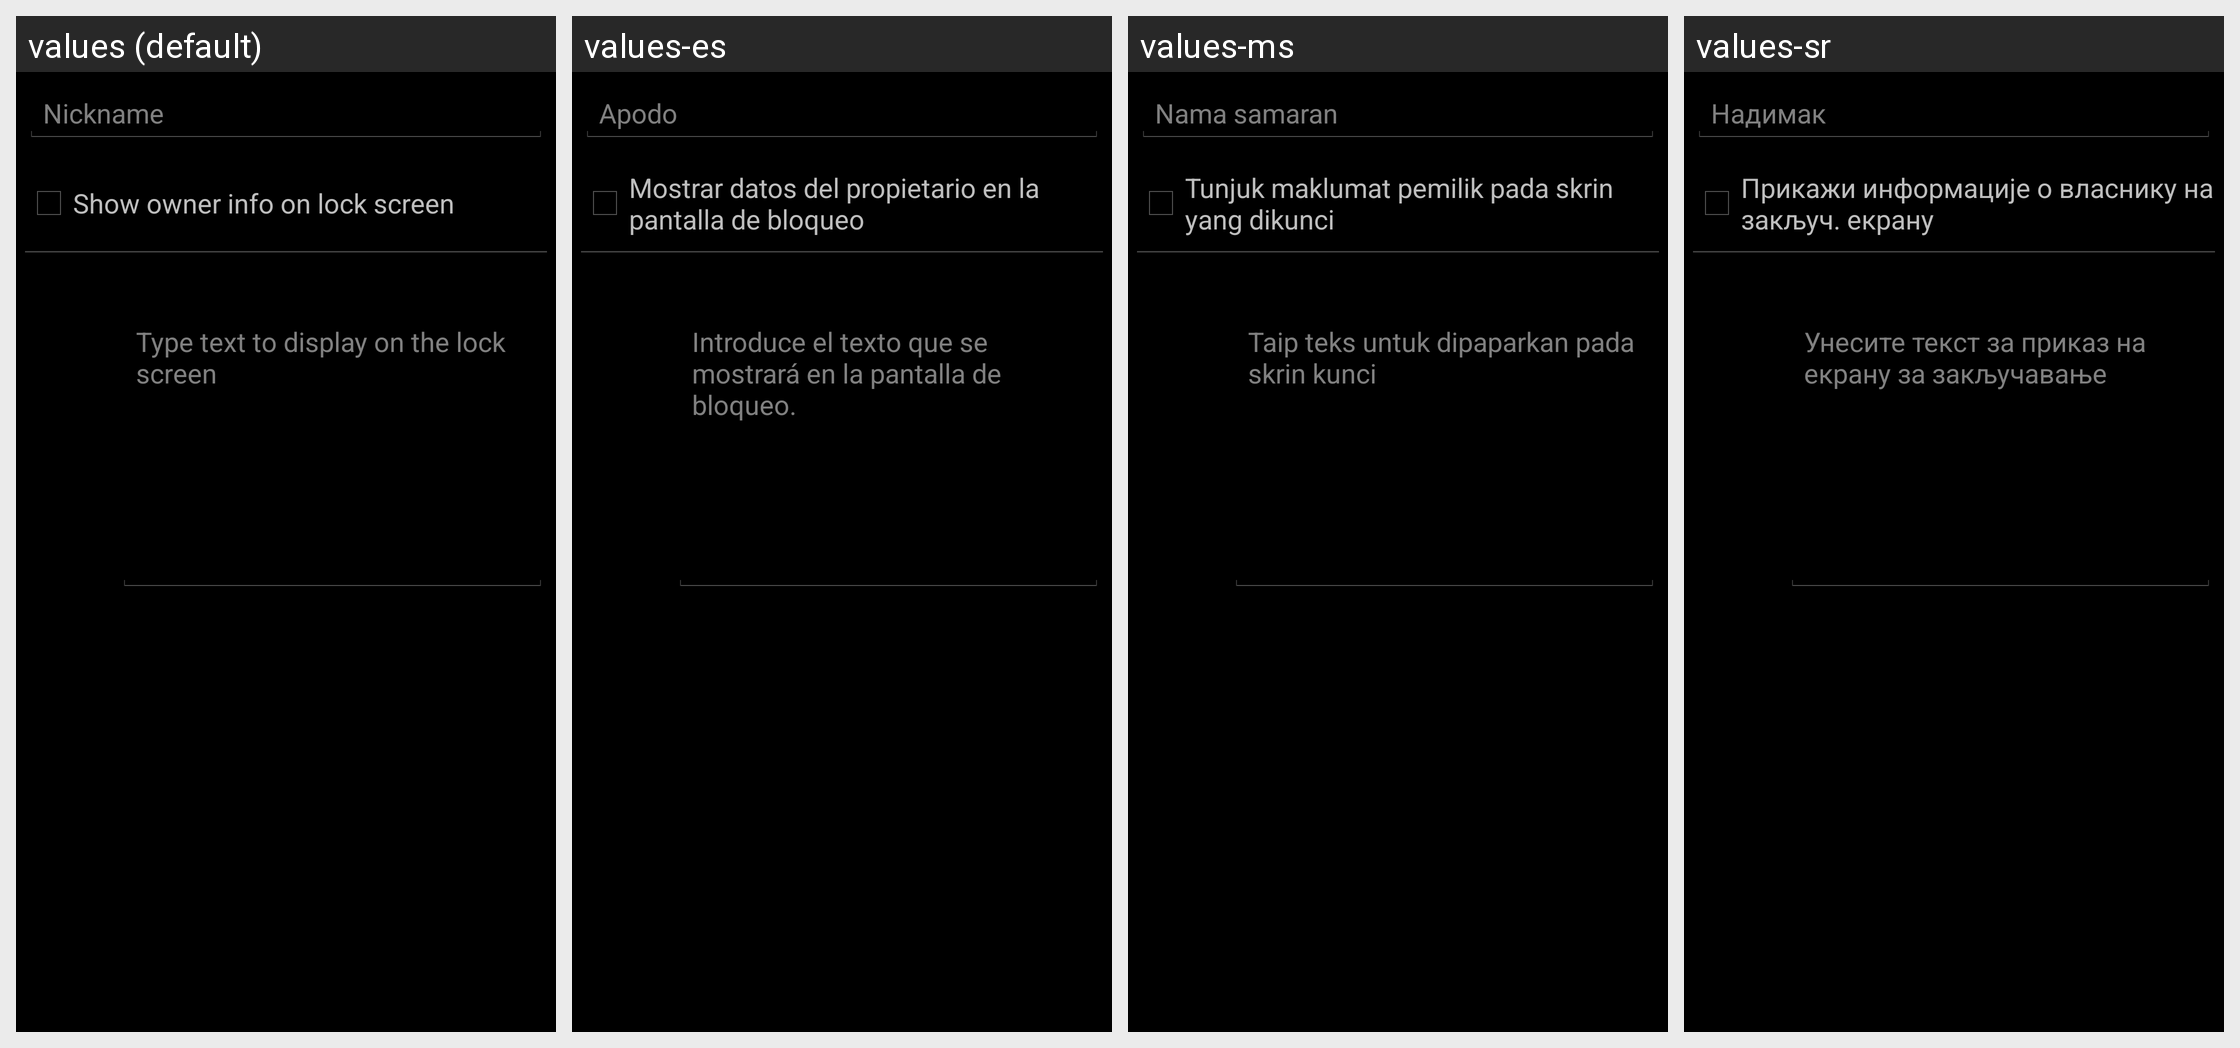

Translations of the strings shown on this Android screen, per locale in the grid:
Android screen res/layout/ownerinfo.xml rendered under 4 locales, left to right: values (default), values-es, values-ms, values-sr. Device: Nexus 5 (rendered at 1080×1920; each locale shown at half size, 540×960, under a caption strip naming it); theme Theme.Settings.
Other locales in the repository, not shown: values-es-rUS, values-fr, values-in, values-ms-rMY, values-zh-rCN, values-zh-rHK.
Strings drawn on this screen, with the default value and each locale's value (text and hints the layout hard-codes, and strings that could not be matched under every locale, appear in the picture but are not listed):

user_nickname
  values: Nickname
  values-es: Apodo
  values-ms: Nama samaran
  values-sr: Надимак

show_owner_info_on_lockscreen_label
  values: Show owner info on lock screen
  values-es: Mostrar datos del propietario en la pantalla de bloqueo
  values-ms: Tunjuk maklumat pemilik pada skrin yang dikunci
  values-sr: Прикажи информације о власнику на закључ. екрану

owner_info_settings_edit_text_hint
  values: Type text to display on the lock screen
  values-es: Introduce el texto que se mostrará en la pantalla de bloqueo.
  values-ms: Taip teks untuk dipaparkan pada skrin kunci
  values-sr: Унесите текст за приказ на екрану за закључавање
